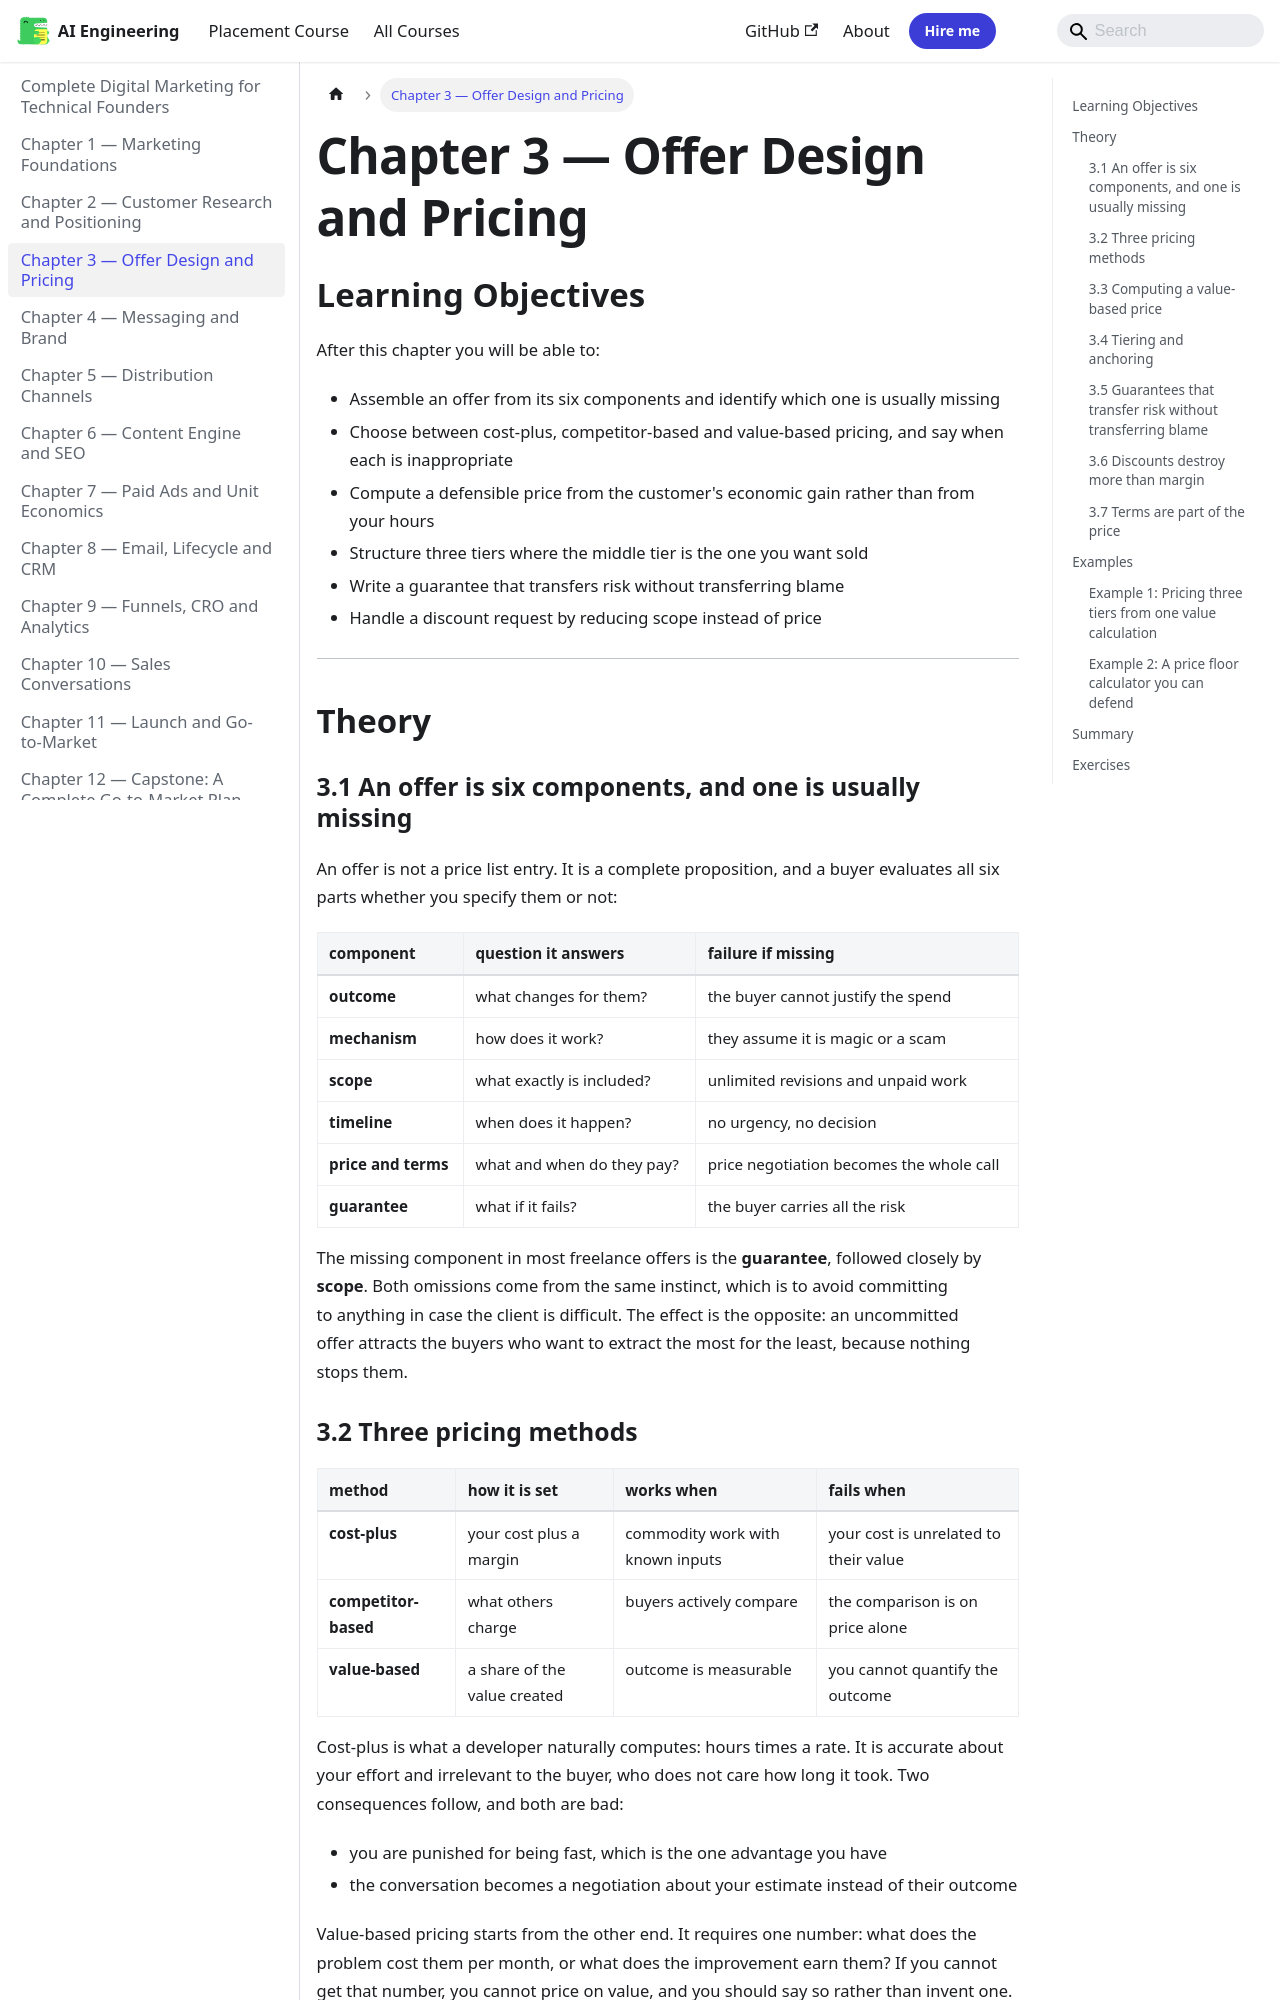

repository: Raushan666java/ai-engineering-journey · page: digital-marketing/03-offer-design-and-pricing/index.html · generator: mkdocs

---
description: "The missing component in most freelance offers is the guarantee, followed closely by scope. Both omissions come from the same instinct, which is to avoid"
---

# Chapter 3 — Offer Design and Pricing

## Learning Objectives

After this chapter you will be able to:

- Assemble an offer from its six components and identify which one is usually missing
- Choose between cost-plus, competitor-based and value-based pricing, and say when each is inappropriate
- Compute a defensible price from the customer's economic gain rather than from your hours
- Structure three tiers where the middle tier is the one you want sold
- Write a guarantee that transfers risk without transferring blame
- Handle a discount request by reducing scope instead of price

---

## Theory

### 3.1 An offer is six components, and one is usually missing

An offer is not a price list entry. It is a complete proposition, and a buyer
evaluates all six parts whether you specify them or not:

| component | question it answers | failure if missing |
|---|---|---|
| **outcome** | what changes for them? | the buyer cannot justify the spend |
| **mechanism** | how does it work? | they assume it is magic or a scam |
| **scope** | what exactly is included? | unlimited revisions and unpaid work |
| **timeline** | when does it happen? | no urgency, no decision |
| **price and terms** | what and when do they pay? | price negotiation becomes the whole call |
| **guarantee** | what if it fails? | the buyer carries all the risk |

The missing component in most freelance offers is the **guarantee**, followed
closely by **scope**. Both omissions come from the same instinct, which is to
avoid committing to anything in case the client is difficult. The effect is the
opposite: an uncommitted offer attracts the buyers who want to extract the most
for the least, because nothing stops them.
